Image classification data set "DatasetBalanced" (DikshaP-2506/CropSecureLeafDiseaseDataset on GitHub). Class labels (5): anthracnose, initial stage, leaf blight, leaf spot, pest damage.

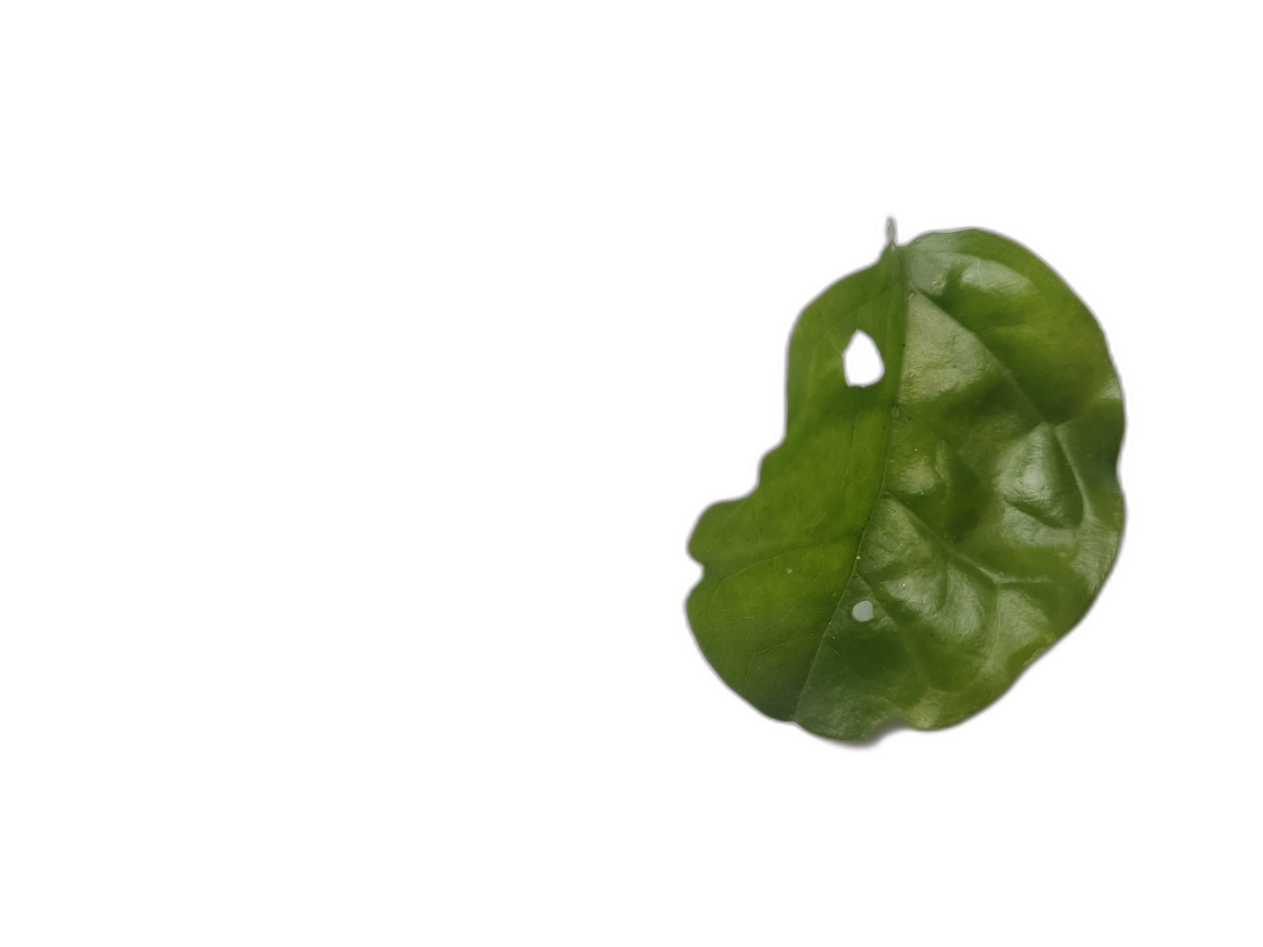
Label: pest damage

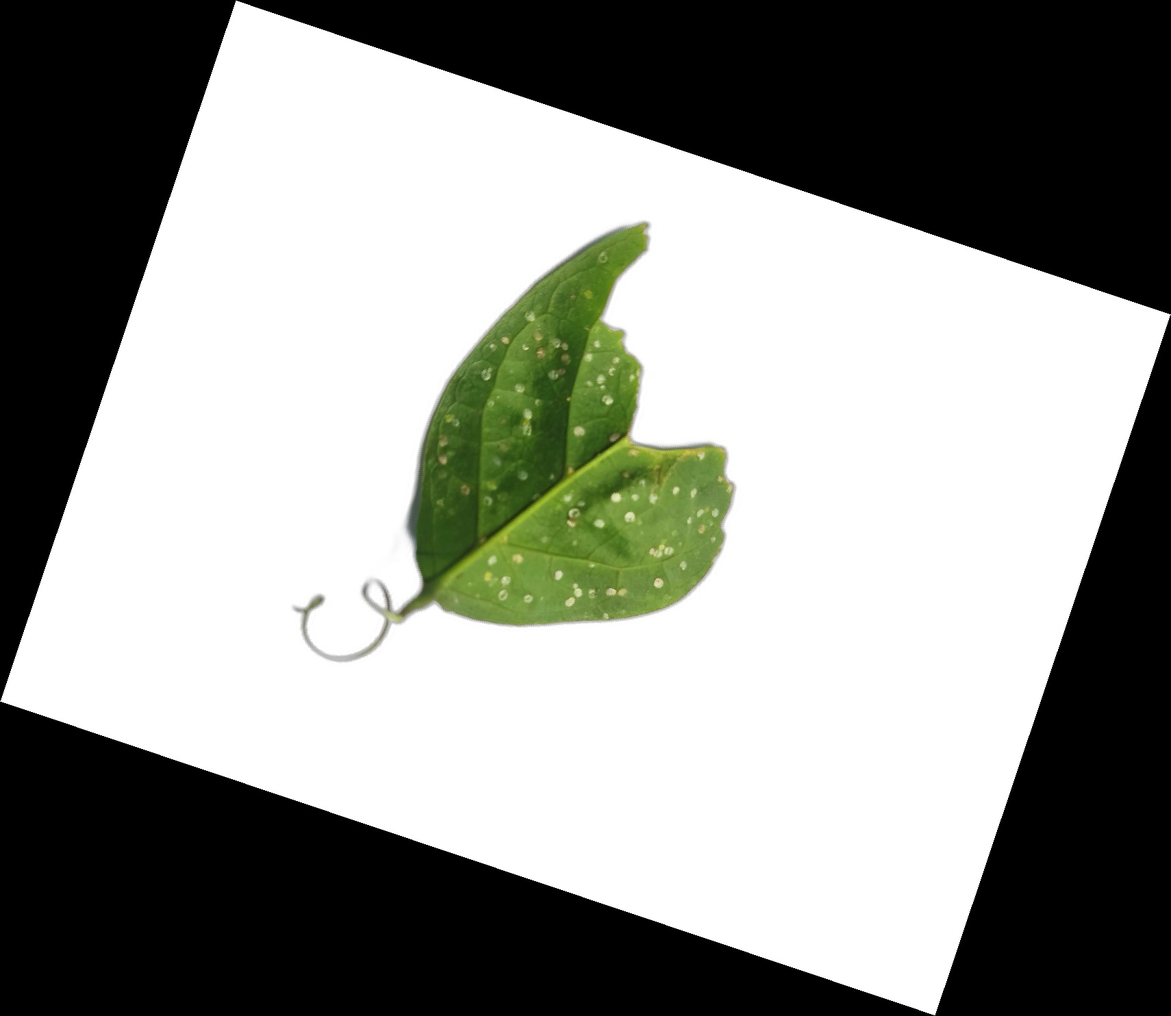
Label: anthracnose

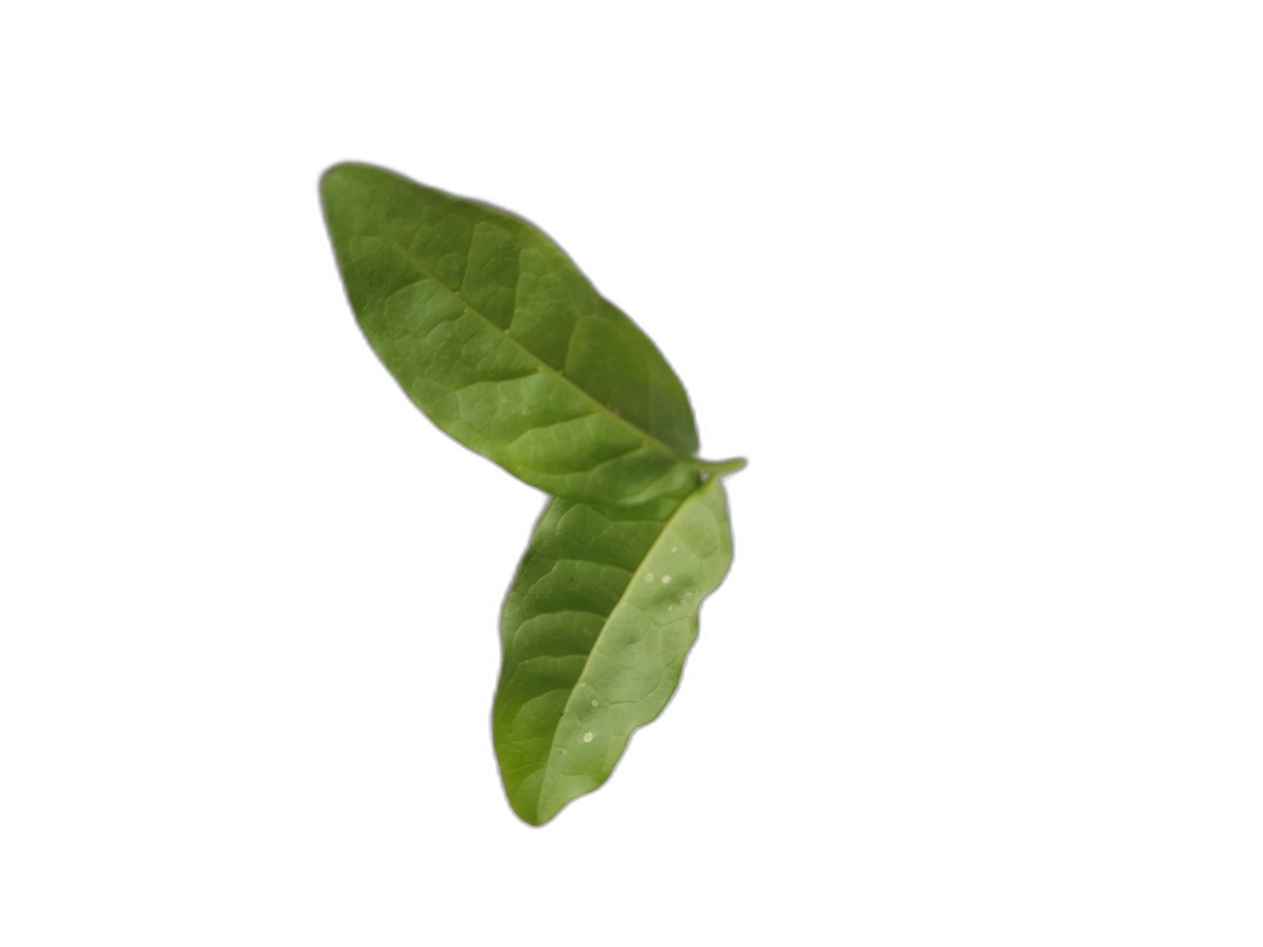
Label: initial stage

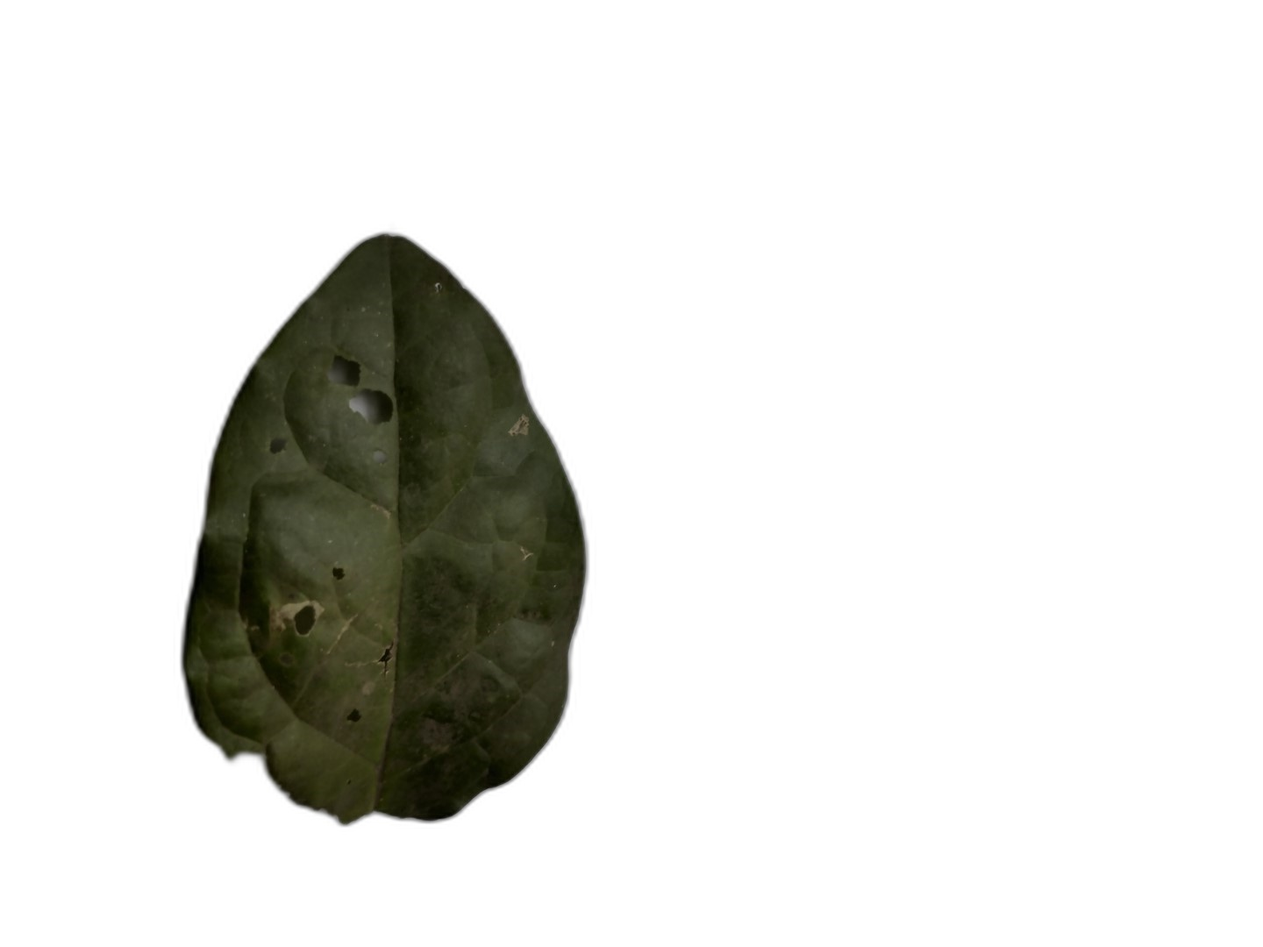
Label: anthracnose

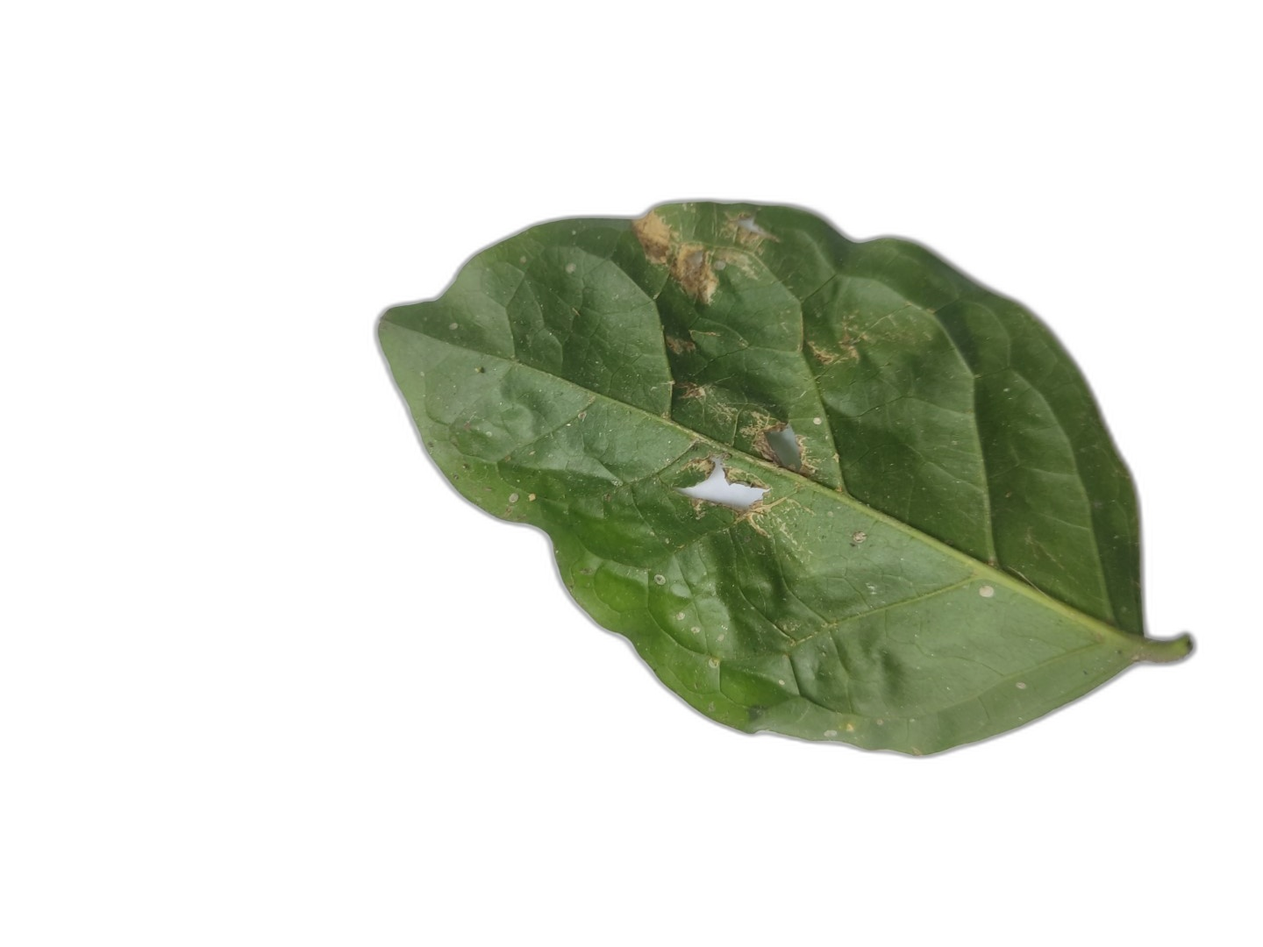
Label: leaf spot

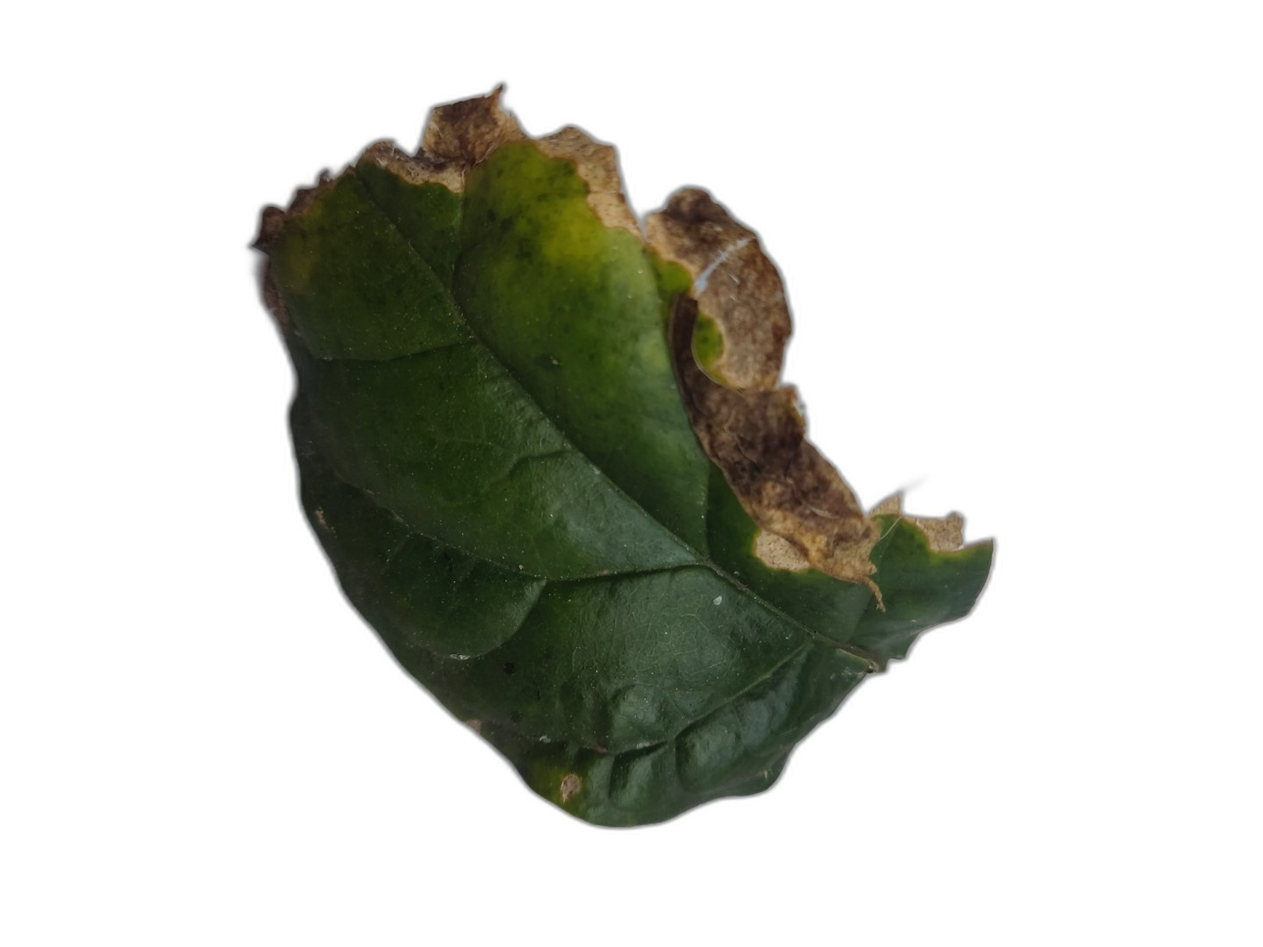
Label: leaf blight
